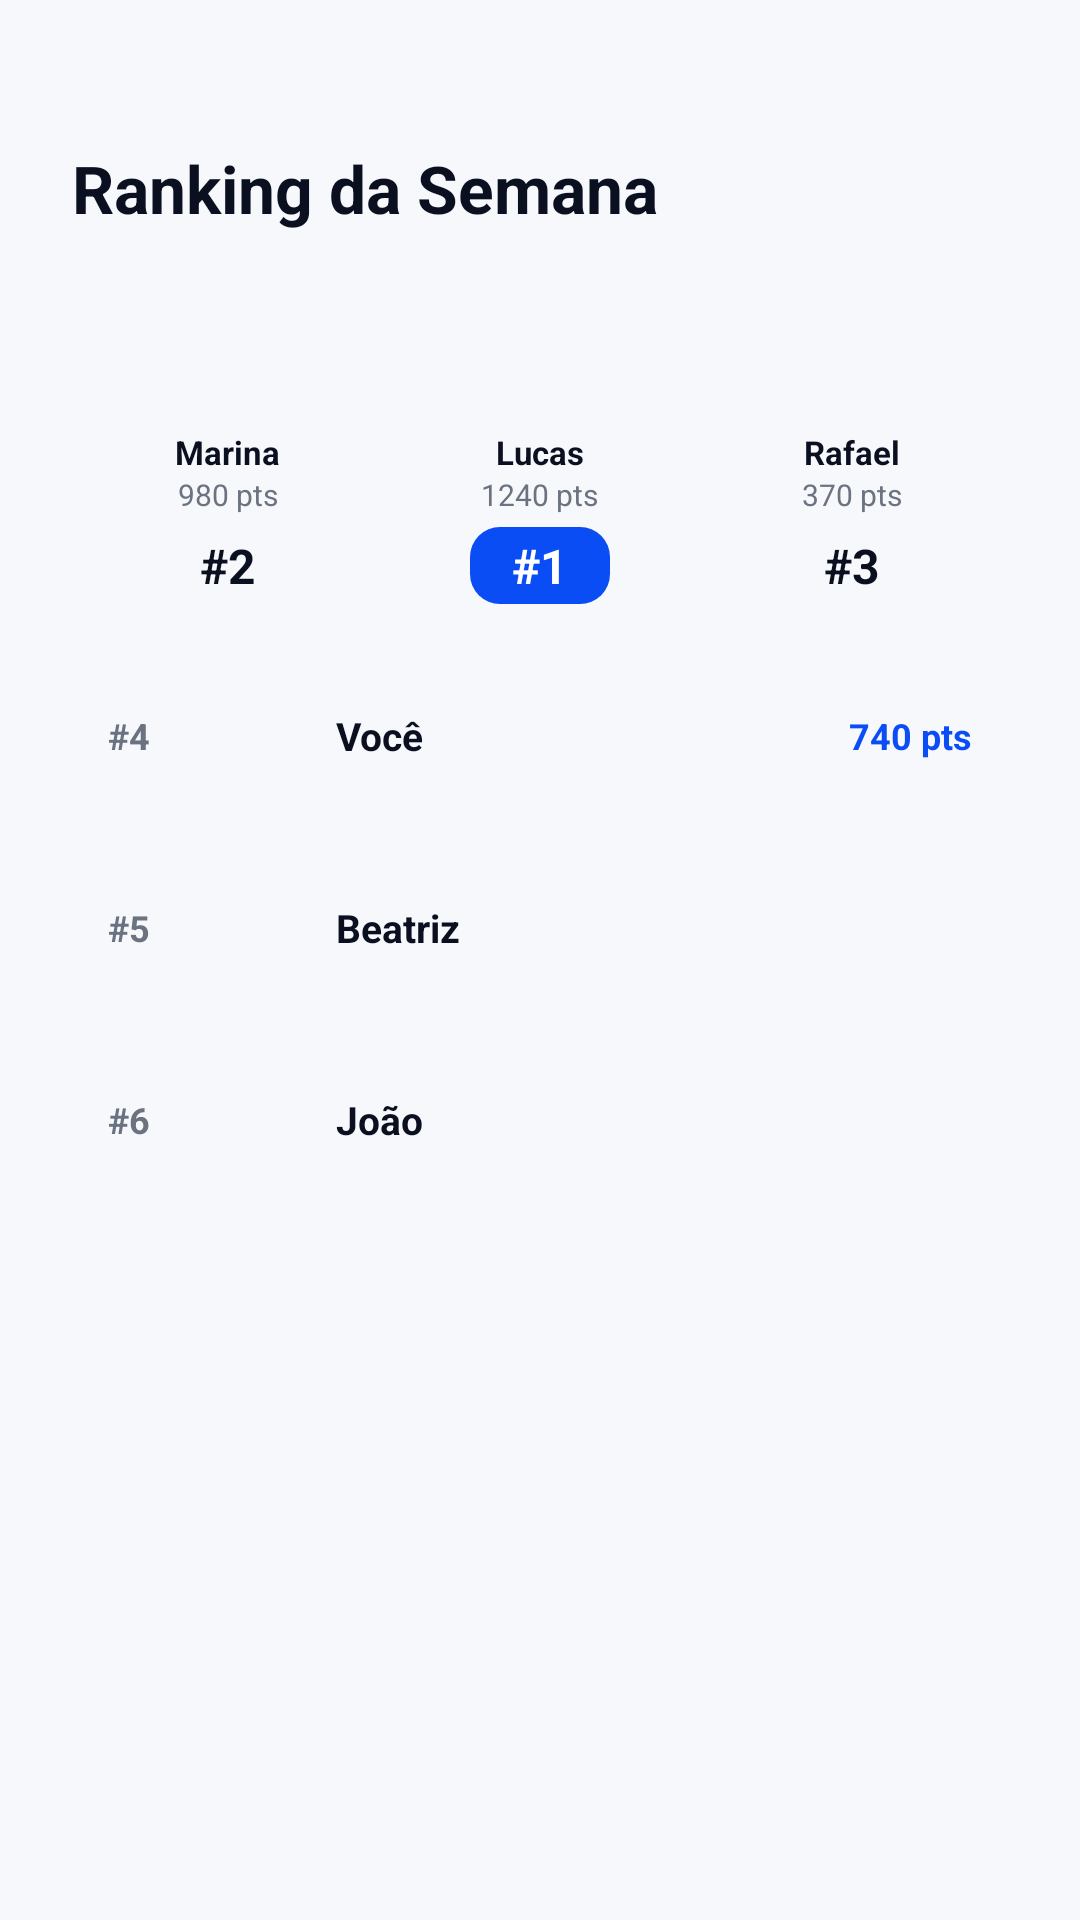

Android layout source for this screen:
<!-- AndroidManifest.xml: application theme Theme.UniforFit -->
<!-- res/layout/activity_ranking.xml -->
<?xml version="1.0" encoding="utf-8"?>
<ScrollView xmlns:android="http://schemas.android.com/apk/res/android"
    android:layout_width="match_parent"
    android:layout_height="match_parent"
    android:background="@color/fundo_cinza">

    <LinearLayout
        android:layout_width="match_parent"
        android:layout_height="wrap_content"
        android:orientation="vertical"
        android:padding="24dp"
        android:paddingBottom="96dp">

        <TextView
            android:layout_width="wrap_content"
            android:layout_height="wrap_content"
            android:layout_marginTop="24dp"
            android:text="Ranking da Semana"
            android:textColor="@color/texto_escuro"
            android:textSize="22sp"
            android:textStyle="bold" />

        
        <LinearLayout
            android:layout_width="match_parent"
            android:layout_height="wrap_content"
            android:layout_marginTop="16dp"
            android:orientation="horizontal">

            <LinearLayout
                android:layout_width="0dp"
                android:layout_height="wrap_content"
                android:layout_weight="1"
                android:gravity="center_horizontal"
                android:orientation="vertical">

                <View
                    android:layout_width="44dp"
                    android:layout_height="44dp"
                    android:background="@drawable/person_png"
                    android:backgroundTint="#000000" />

                <TextView
                    android:layout_width="wrap_content"
                    android:layout_height="wrap_content"
                    android:layout_marginTop="6dp"
                    android:text="Marina"
                    android:textColor="@color/texto_escuro"
                    android:textSize="11sp"
                    android:textStyle="bold" />

                <TextView
                    android:layout_width="wrap_content"
                    android:layout_height="wrap_content"
                    android:text="980 pts"
                    android:textColor="@color/texto_cinza"
                    android:textSize="10sp" />

                <TextView
                    android:layout_width="wrap_content"
                    android:layout_height="wrap_content"
                    android:layout_marginTop="4dp"
                    android:paddingTop="2dp"
                    android:paddingBottom="2dp"
                    android:text="#2"
                    android:textColor="@color/texto_escuro"
                    android:textSize="16sp"
                    android:textStyle="bold" />
            </LinearLayout>

            <LinearLayout
                android:layout_width="0dp"
                android:layout_height="wrap_content"
                android:layout_weight="1"
                android:gravity="center_horizontal"
                android:orientation="vertical">

                <View
                    android:layout_width="44dp"
                    android:layout_height="44dp"
                    android:background="@drawable/person_png"
                    android:backgroundTint="#000000" />

                <TextView
                    android:layout_width="wrap_content"
                    android:layout_height="wrap_content"
                    android:layout_marginTop="6dp"
                    android:text="Lucas"
                    android:textColor="@color/texto_escuro"
                    android:textSize="11sp"
                    android:textStyle="bold" />

                <TextView
                    android:layout_width="wrap_content"
                    android:layout_height="wrap_content"
                    android:text="1240 pts"
                    android:textColor="@color/texto_cinza"
                    android:textSize="10sp" />

                <TextView
                    android:layout_width="wrap_content"
                    android:layout_height="wrap_content"
                    android:layout_marginTop="4dp"
                    android:background="@drawable/bg_pill"
                    android:backgroundTint="@color/azul"
                    android:paddingStart="14dp"
                    android:paddingTop="2dp"
                    android:paddingEnd="14dp"
                    android:paddingBottom="2dp"
                    android:text="#1"
                    android:textColor="#FFFFFF"
                    android:textSize="16sp"
                    android:textStyle="bold" />
            </LinearLayout>

            <LinearLayout
                android:layout_width="0dp"
                android:layout_height="wrap_content"
                android:layout_weight="1"
                android:gravity="center_horizontal"
                android:orientation="vertical">

                <ImageView
                    android:layout_width="44dp"
                    android:layout_height="44dp"
                    android:background="@drawable/person_png"
                    android:backgroundTint="#000000" />

                <TextView
                    android:layout_width="wrap_content"
                    android:layout_height="wrap_content"
                    android:layout_marginTop="6dp"
                    android:text="Rafael"
                    android:textColor="@color/texto_escuro"
                    android:textSize="11sp"
                    android:textStyle="bold" />

                <TextView
                    android:layout_width="wrap_content"
                    android:layout_height="wrap_content"
                    android:text="370 pts"
                    android:textColor="@color/texto_cinza"
                    android:textSize="10sp" />

                <TextView
                    android:layout_width="wrap_content"
                    android:layout_height="wrap_content"
                    android:layout_marginTop="4dp"
                    android:paddingTop="2dp"
                    android:paddingBottom="2dp"
                    android:text="#3"
                    android:textColor="@color/texto_escuro"
                    android:textSize="16sp"
                    android:textStyle="bold" />
            </LinearLayout>

        </LinearLayout>

        
        <LinearLayout
            android:layout_width="match_parent"
            android:layout_height="wrap_content"
            android:layout_marginTop="8dp"
            android:orientation="vertical">

        <LinearLayout
            android:layout_width="match_parent"
            android:layout_height="wrap_content"
            android:layout_marginTop="8dp"
            android:background="@drawable/bg_card"
            android:backgroundTint="@color/azul_claro"
            android:gravity="center_vertical"
            android:orientation="horizontal"
            android:padding="12dp">

            <TextView
                android:layout_width="32dp"
                android:layout_height="wrap_content"
                android:text="#4"
                android:textColor="@color/texto_cinza"
                android:textSize="12sp"
                android:textStyle="bold" />

            <ImageView
                android:layout_width="32dp"
                android:layout_height="32dp"
                android:background="@drawable/person_png"
                android:backgroundTint="@color/black" />

            <TextView
                android:layout_width="0dp"
                android:layout_height="wrap_content"
                android:layout_marginStart="12dp"
                android:layout_weight="1"
                android:text="Você"
                android:textColor="@color/texto_escuro"
                android:textSize="13sp"
                android:textStyle="bold" />

            
            <TextView
                android:id="@+id/tvPontosVoce"
                android:layout_width="wrap_content"
                android:layout_height="wrap_content"
                android:text="740 pts"
                android:textColor="@color/azul"
                android:textSize="12sp"
                android:textStyle="bold" />
        </LinearLayout>

        <LinearLayout
            android:layout_width="match_parent"
            android:layout_height="wrap_content"
            android:layout_marginTop="8dp"
            android:background="@drawable/bg_card"
            android:gravity="center_vertical"
            android:orientation="horizontal"
            android:padding="12dp">

            <TextView
                android:layout_width="32dp"
                android:layout_height="wrap_content"
                android:text="#5"
                android:textColor="@color/texto_cinza"
                android:textSize="12sp"
                android:textStyle="bold" />

            <View
                android:layout_width="32dp"
                android:layout_height="32dp"
                android:background="@drawable/person_png"
                android:backgroundTint="#000000" />

            <TextView
                android:layout_width="wrap_content"
                android:layout_height="wrap_content"
                android:layout_marginStart="12dp"
                android:text="Beatriz"
                android:textColor="@color/texto_escuro"
                android:textSize="13sp"
                android:textStyle="bold" />
        </LinearLayout>

        <LinearLayout
            android:layout_width="match_parent"
            android:layout_height="wrap_content"
            android:layout_marginTop="8dp"
            android:background="@drawable/bg_card"
            android:gravity="center_vertical"
            android:orientation="horizontal"
            android:padding="12dp">

            <TextView
                android:layout_width="32dp"
                android:layout_height="wrap_content"
                android:text="#6"
                android:textColor="@color/texto_cinza"
                android:textSize="12sp"
                android:textStyle="bold" />

            <View
                android:layout_width="32dp"
                android:layout_height="32dp"
                android:background="@drawable/person_png"
                android:backgroundTint="#000000" />

            <TextView
                android:layout_width="wrap_content"
                android:layout_height="wrap_content"
                android:layout_marginStart="12dp"
                android:text="João"
                android:textColor="@color/texto_escuro"
                android:textSize="13sp"
                android:textStyle="bold" />
        </LinearLayout>

        </LinearLayout>

    </LinearLayout>
</ScrollView>
<!-- resources referenced by this layout -->
<resources>
  <color name="azul">#0B4DF5</color>
  <color name="azul_claro">#E8F0FE</color>
  <color name="black">#FF000000</color>
  <color name="fundo_cinza">#F7F8FC</color>
  <color name="texto_cinza">#6B7280</color>
  <color name="texto_escuro">#0B1020</color>
  <!-- drawable bg_pill (drawable) -->
  <?xml version="1.0" encoding="utf-8"?>
  <shape xmlns:android="http://schemas.android.com/apk/res/android"
      android:shape="rectangle">
      <solid android:color="#FFFFFF" />
      <corners android:radius="10dp" />
  </shape>
  <style name="Theme.UniforFit" parent="Theme.Material3.Light.NoActionBar">
          <item name="colorPrimary">@color/azul</item>
          <item name="colorOnPrimary">@color/branco</item>
          <item name="colorPrimaryContainer">@color/azul_claro</item>
          <item name="colorSecondary">@color/azul</item>
          <item name="colorAccent">@color/azul</item>
          <item name="android:windowBackground">@color/branco</item>
          <item name="android:windowLightStatusBar">true</item>
          
          <item name="android:windowSoftInputMode">adjustResize</item>
      </style>
  <color name="branco">#FFFFFF</color>
</resources>
